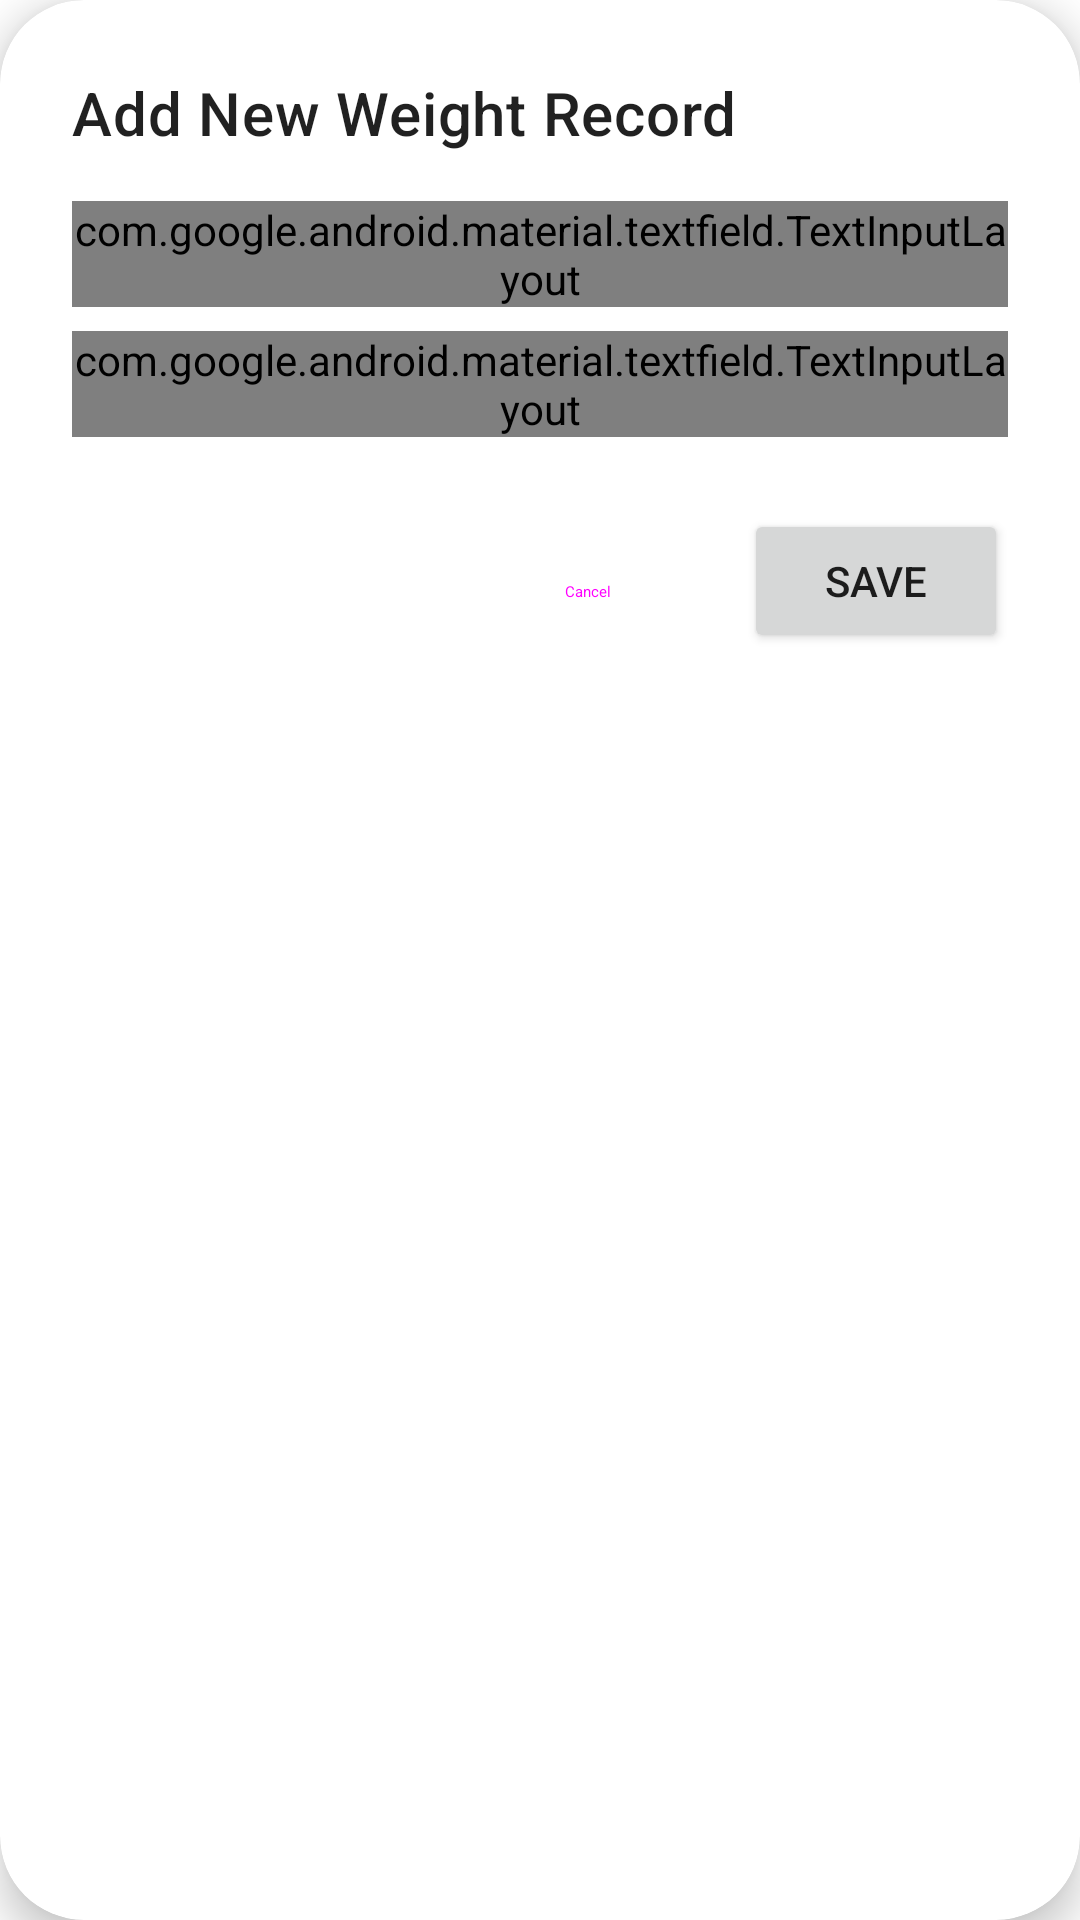

Here is an Android app screen rendered from its layout file. Give the layout XML and the strings, colors and styles it references.
<!-- AndroidManifest.xml: application theme Theme.TAGriculture -->
<!-- res/layout/dialog_add_weight.xml -->
<?xml version="1.0" encoding="utf-8"?>
<com.google.android.material.card.MaterialCardView
    xmlns:android="http://schemas.android.com/apk/res/android"
    xmlns:app="http://schemas.android.com/apk/res-auto"
    android:layout_width="match_parent"
    android:layout_height="wrap_content"
    app:cardCornerRadius="28dp"
    app:cardElevation="8dp">

    <LinearLayout
        android:layout_width="match_parent"
        android:layout_height="wrap_content"
        android:orientation="vertical"
        android:padding="24dp">

        <TextView
            android:layout_width="wrap_content"
            android:layout_height="wrap_content"
            android:text="Add New Weight Record"
            android:textAppearance="?attr/textAppearanceHeadline6" />

        <com.google.android.material.textfield.TextInputLayout
            style="@style/Widget.Material3.TextInputLayout.OutlinedBox"
            android:layout_width="match_parent"
            android:layout_height="wrap_content"
            android:layout_marginTop="16dp"
            android:hint="Weight (kg)">
            <com.google.android.material.textfield.TextInputEditText
                android:id="@+id/edit_text_dialog_weight"
                android:layout_width="match_parent"
                android:layout_height="wrap_content"
                android:inputType="numberDecimal" />
        </com.google.android.material.textfield.TextInputLayout>

        <com.google.android.material.textfield.TextInputLayout
            style="@style/Widget.Material3.TextInputLayout.OutlinedBox"
            android:layout_width="match_parent"
            android:layout_height="wrap_content"
            android:layout_marginTop="8dp"
            android:hint="Date of Measurement">
            <com.google.android.material.textfield.TextInputEditText
                android:id="@+id/edit_text_dialog_date"
                android:layout_width="match_parent"
                android:layout_height="wrap_content"
                android:focusable="false"
                android:clickable="true" />
        </com.google.android.material.textfield.TextInputLayout>

        <LinearLayout
            android:layout_width="match_parent"
            android:layout_height="wrap_content"
            android:orientation="horizontal"
            android:gravity="end"
            android:layout_marginTop="24dp">
            <Button
                android:id="@+id/btn_cancel"
                style="@style/Widget.Material3.Button.TextButton"
                android:layout_width="wrap_content"
                android:layout_height="wrap_content"
                android:layout_marginEnd="8dp"
                android:text="Cancel" />
            <Button
                android:id="@+id/btn_save_weight"
                android:layout_width="wrap_content"
                android:layout_height="wrap_content"
                android:text="Save" />
        </LinearLayout>
    </LinearLayout>

</com.google.android.material.card.MaterialCardView>
<!-- resources referenced by this layout -->
<resources>
  <style name="Theme.TAGriculture" parent="Theme.MaterialComponents.DayNight.NoActionBar">
  
          
          <item name="colorPrimary">@color/brand_green</item>
          <item name="colorPrimaryVariant">@color/brand_green_dark</item>
          <item name="colorOnPrimary">@color/white</item>
  
          
          <item name="colorSecondary">@color/brand_green</item>
          <item name="colorSecondaryVariant">@color/brand_green_dark</item>
          <item name="colorOnSecondary">@color/black</item>
  
          
          <item name="android:statusBarColor">?attr/colorPrimaryVariant</item>
      </style>
  <color name="brand_green">#ACCD5A</color>
  <color name="white">#FFFFFFFF</color>
  <color name="black">#FF000000</color>
</resources>
